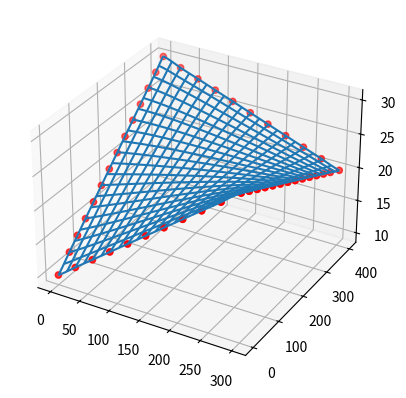

Here is the Python script that generated this plot:
import numpy as np
from scipy.interpolate import Rbf as RBF
from matplotlib import pyplot as plt
from math import dist

def new_point(a, b, t):
    return [a[i]*(1-t)+b[i]*t for i in range(0,3)]

def step_size(pts):
    pts_xy = np.multiply(np.append(pts, [pts[0]], axis=0), [1,1,0])  # close the figure, zero out z values
    return np.array([dist(pt, pts_xy[i+1]) for i, pt in enumerate(pts_xy[:-1])]).min()/10

def new_edge(a,b,ss):
    new_points = []
    for step in range(0, int(round(dist(a,b)/ss,0))):
        new_points.append(new_point(a,b,step*ss/dist(a,b)))
    return new_points

# points = [[0,0,2], [3,0,4], [3,4,2], [0,4,4]]
input_points = np.array([[0,0,1], [3,0,3], [3,4,2], [0,4,3]])
input_points = np.array([[0,0,10], [3,0,30], [3,4,20], [0,4,30]])
ss = step_size(input_points)

# z_min = input_points[:,2].min()
# lowered_point = np.add(input_points,[0,0,-1*z_min])

scale = 100
points = np.multiply(input_points,[scale, scale, 1])
ss = ss*scale

nps = []
clpts = np.append(points, [points[0]], axis=0)
for i, pt in enumerate(clpts[:-1]):
    nps += new_edge(pt, clpts[i + 1], ss)

nps = np.array(nps)

x = nps[:,0]
y = nps[:,1]
z = nps[:,2]

rbf = RBF(x,y,z, function='thin_plate', smooth=100.0, mode='1-D')

fig = plt.figure()
ax = plt.axes(projection="3d")

ax.scatter(x, y, z, c='red')
# plt.show()

x_min = x.min()
x_max = x.max()
y_min = y.min()
y_max = y.max()
xi = np.linspace(x_min, x_max, 200)
yi = np.linspace(y_min, y_max, 200)
XI, YI = np.meshgrid(xi, yi)
ZI = rbf(XI,YI)

ax.scatter(x, y, z, c='red')
ax.plot_wireframe(XI, YI, ZI, rstride=10, cstride=10)

plt.show()
